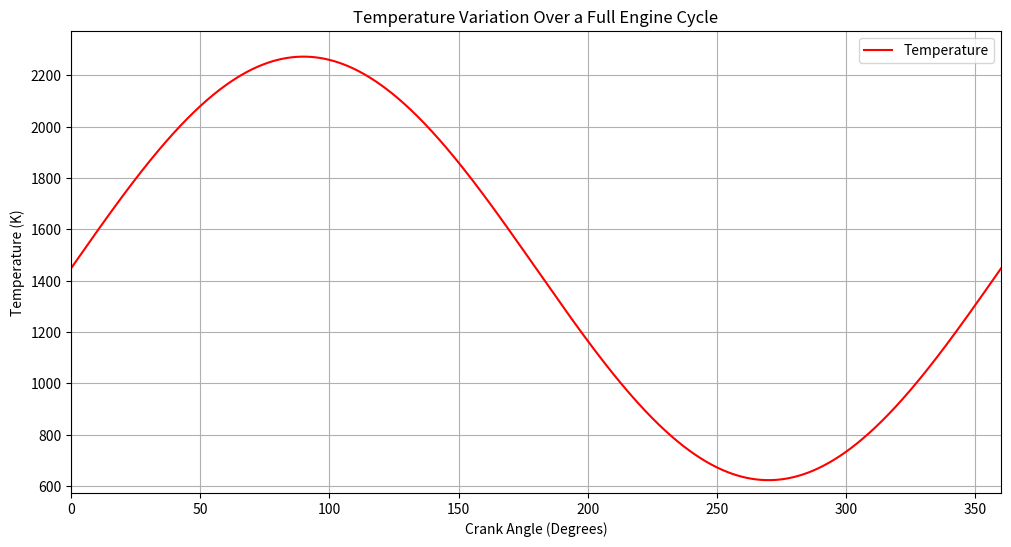

Write Python code to recreate this figure.
import math
import numpy as np
import matplotlib.pyplot as plt

class GasSimulation():
    def __init__(self):
        self.t_max = 2273    # in Kelvin
        self.t_min = 623     # in Kelvin
        self.mol_max = 0.748
        self.mol_min = 0.594
        self.vol_max = 0.5
        self.vol_min = 1
        self.t_difference = self.t_max - self.t_min

    def get_temperature(self, theta):
        # Assuming a sinusoidal temperature variation
        return self.t_min + (self.t_max - self.t_min) * (math.sin(theta) + 1) / 2

    def get_gas_mol(self, theta):
        # Assuming gas moles vary sinusoidally
        return self.mol_min + (self.mol_max - self.mol_min) * (math.sin(theta) + 1) / 2

    def get_height(self, theta):
        # Placeholder function for cylinder height based on theta
        return self.vol_min + (self.vol_max - self.vol_min) * (math.sin(theta) + 1) / 2

    def calculate_force(self, theta, dt):
        temperature = self.get_temperature(theta)
        mols = self.get_gas_mol(theta)
        pressure = mols * 8.31 * temperature  # PV = nRT => P = nRT/V
        force = pressure * math.pi * (self.get_height(theta))**2  # Assuming cylindrical force distribution
        return force
    
def main():
    # Instantiate the GasSimulation class
    sim = GasSimulation()

    # Generate theta values from 0 to 2pi radians
    num_points = 1000  # Number of points in the simulation
    thetas = np.linspace(0, 2 * math.pi, num_points)
    temperatures = [sim.get_temperature(theta) for theta in thetas]

    # Convert theta to degrees for better readability in the plot
    thetas_deg = np.degrees(thetas)

    # Plot the temperature vs. crank angle
    plt.figure(figsize=(12, 6))
    plt.plot(thetas_deg, temperatures, label='Temperature', color='red')
    plt.xlabel('Crank Angle (Degrees)')
    plt.ylabel('Temperature (K)')
    plt.title('Temperature Variation Over a Full Engine Cycle')
    plt.legend()
    plt.grid(True)
    plt.xlim(0, 360)
    plt.ylim(sim.t_min - 50, sim.t_max + 100)  # Adjust y-axis for better visibility
    plt.show()

if __name__ == "__main__":
    main()
